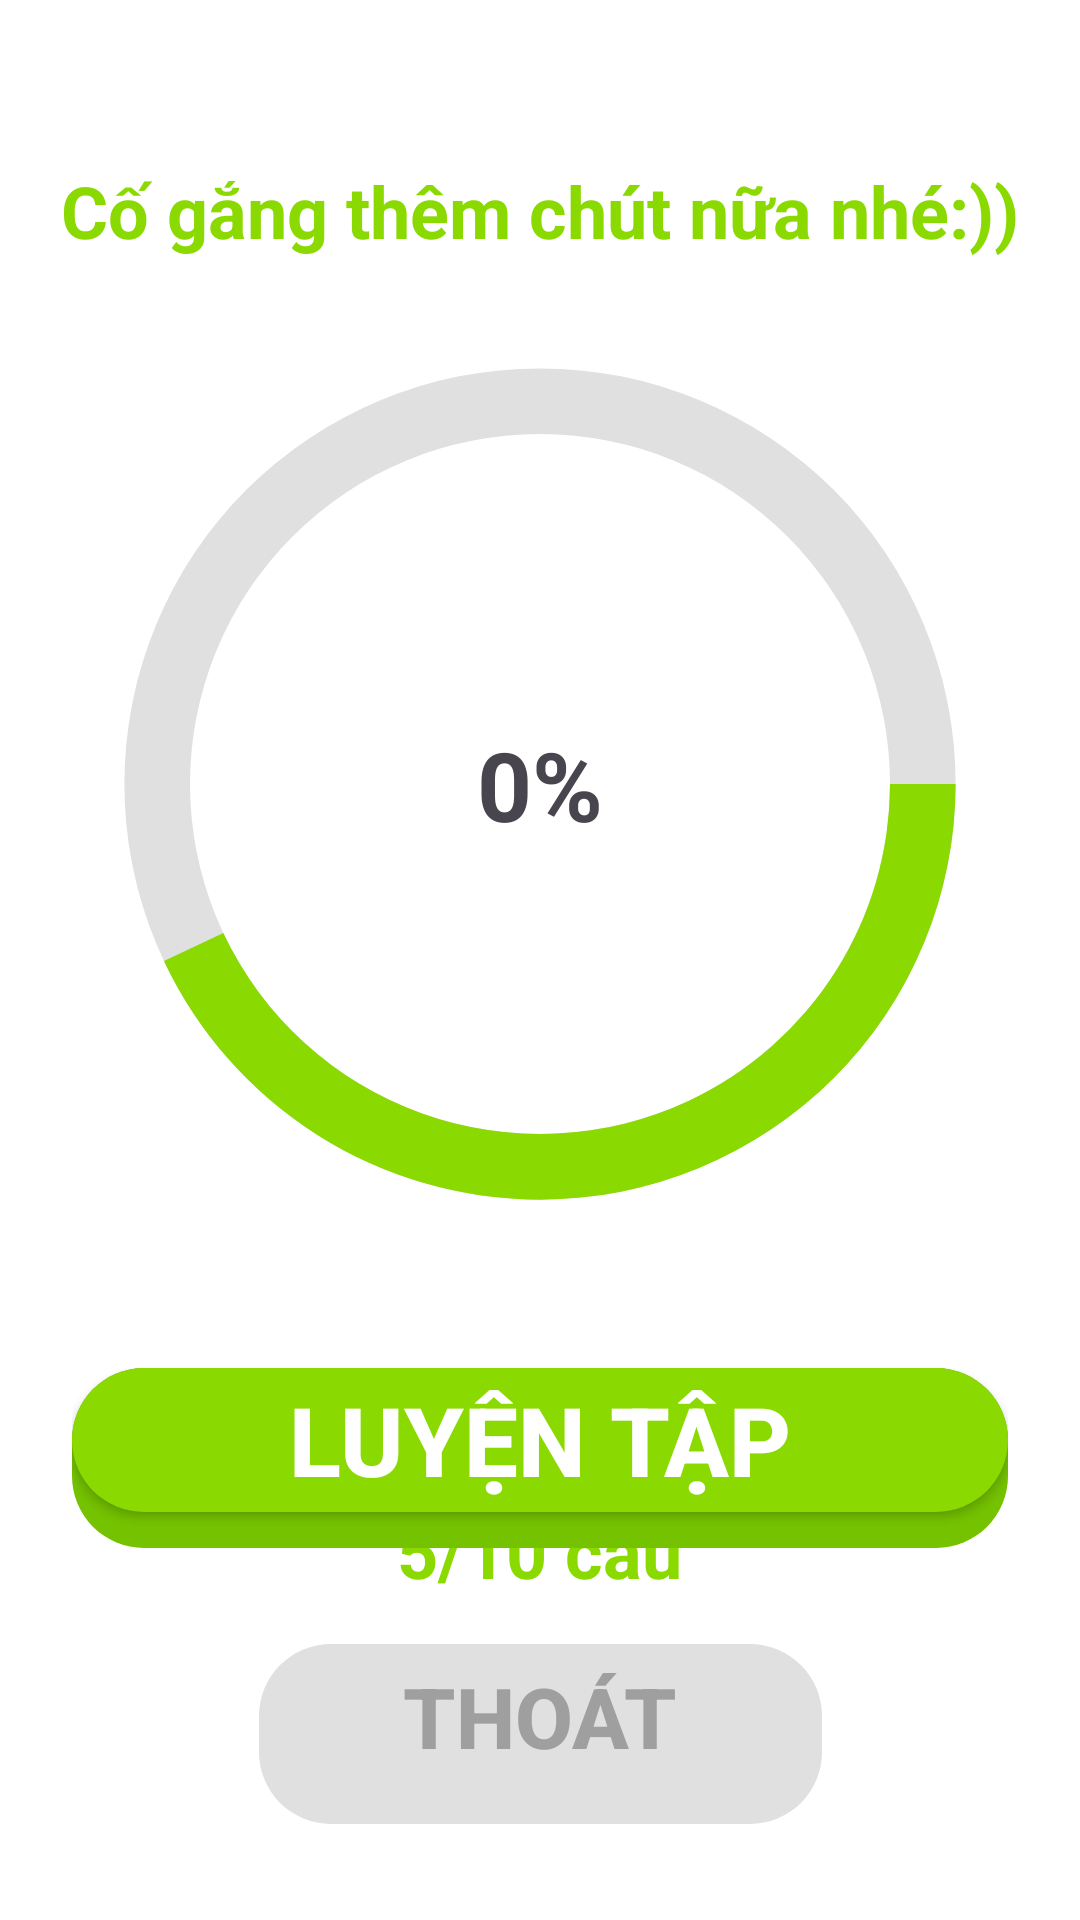

This screen was rendered from an Android layout file. Write that file and the resources it references.
<!-- AndroidManifest.xml: application theme ThemeSplash -->
<!-- res/layout/fragment_result.xml -->
<?xml version="1.0" encoding="utf-8"?>
<androidx.constraintlayout.widget.ConstraintLayout xmlns:android="http://schemas.android.com/apk/res/android"
    xmlns:app="http://schemas.android.com/apk/res-auto"
    xmlns:tools="http://schemas.android.com/tools"
    android:layout_width="match_parent"
    android:layout_height="match_parent"
    android:background="@color/white"
    tools:context=".presentation.result.ResultFragment">

    <TextView
        android:id="@+id/tvTop"
        android:layout_width="wrap_content"
        android:layout_height="wrap_content"
        android:layout_marginTop="54dp"
        android:text="Cố gắng thêm chút nữa nhé:))"
        android:textColor="@color/btnNextIn"
        android:textSize="24dp"
        android:textStyle="bold"
        app:layout_constraintEnd_toEndOf="parent"
        app:layout_constraintStart_toStartOf="parent"
        app:layout_constraintTop_toTopOf="parent" />

    <TextView
        android:id="@+id/txtper"
        android:layout_width="wrap_content"
        android:layout_height="wrap_content"
        android:layout_gravity="center_horizontal"
        android:text="0%"
        android:textSize="32dp"
        android:textStyle="bold"
        app:layout_constraintBottom_toBottomOf="@id/Prog"
        app:layout_constraintEnd_toEndOf="@id/Prog"
        app:layout_constraintStart_toStartOf="@id/Prog"
        app:layout_constraintTop_toTopOf="@id/Prog" />

    <ProgressBar
        android:id="@+id/Prog"
        android:layout_width="350dp"
        android:layout_height="350dp"
        android:layout_gravity="center_horizontal"
        android:indeterminateOnly="false"
        android:progress="43"
        android:progressDrawable="@drawable/circle"
        app:layout_constraintEnd_toEndOf="parent"
        app:layout_constraintStart_toStartOf="parent"
        app:layout_constraintTop_toBottomOf="@id/tvTop" />

    <TextView
        android:id="@+id/showResult"
        android:layout_width="wrap_content"
        android:layout_height="wrap_content"
        android:layout_marginTop="36dp"
        android:gravity="center_horizontal"
        android:maxWidth="232dp"
        android:text="bạn đã trả lời đúng 5/10 câu"
        android:textColor="@color/btnNextIn"
        android:textSize="24dp"
        android:textStyle="bold"
        app:layout_constraintEnd_toEndOf="parent"
        app:layout_constraintHorizontal_bias="0.497"
        app:layout_constraintStart_toStartOf="parent"
        app:layout_constraintTop_toBottomOf="@id/Prog" />

    <LinearLayout
        android:id="@+id/llnext"
        android:layout_width="match_parent"
        android:layout_height="wrap_content"
        android:layout_gravity="center_horizontal"
        android:layout_marginHorizontal="24dp"
        android:layout_marginBottom="32dp"
        android:background="@drawable/bg_llnext_detail"
        app:layout_constraintBottom_toTopOf="@id/llexit"
        app:layout_constraintEnd_toEndOf="parent"
        app:layout_constraintStart_toStartOf="parent">

        <androidx.appcompat.widget.AppCompatButton
            android:id="@+id/btnPracice"
            android:layout_width="match_parent"
            android:layout_height="wrap_content"
            android:background="@drawable/bg_next_ripple"
            android:text="Luyện Tập"
            android:textColor="@color/white"
            android:textSize="32dp"
            android:textStyle="bold" />
    </LinearLayout>

    <LinearLayout
        android:id="@+id/llexit"
        android:layout_width="wrap_content"
        android:layout_height="wrap_content"
        android:layout_gravity="center_horizontal"
        android:layout_marginTop="24dp"
        android:layout_marginBottom="32dp"
        android:background="@drawable/bg_btn_exit"
        app:layout_constraintBottom_toBottomOf="parent"
        app:layout_constraintEnd_toEndOf="parent"
        app:layout_constraintStart_toStartOf="parent">

        <androidx.appcompat.widget.AppCompatButton
            android:id="@+id/btnExit"
            android:layout_width="wrap_content"
            android:layout_height="wrap_content"
            android:background="@drawable/bg_exit_bottomsheet"
            android:paddingHorizontal="48dp"
            android:text="Thoát"
            android:textColor="@color/xam"
            android:textSize="28dp"
            android:textStyle="bold" />
    </LinearLayout>

</androidx.constraintlayout.widget.ConstraintLayout>
<!-- resources referenced by this layout -->
<resources>
  <color name="btnNextIn">#8ad900</color>
  <color name="white">#FFFFFFFF</color>
  <color name="xam">#9f9f9f</color>
  <!-- drawable bg_btn_exit (drawable) -->
  <?xml version="1.0" encoding="utf-8"?>
  <shape xmlns:android="http://schemas.android.com/apk/res/android"
      android:shape="rectangle">
      <corners android:radius="24dp"/>
      <solid android:color="#e0e0e0"/>
      <size android:height="60dp"
          android:width="130dp"/>
  
  </shape>
  <!-- drawable bg_exit_bottomsheet (drawable) -->
  <?xml version="1.0" encoding="utf-8"?>
  <ripple xmlns:android="http://schemas.android.com/apk/res/android"
      android:color="#9f9f9f">
      <item android:drawable="@drawable/bg_for_exit_bottomsheet">
      </item>
  
  </ripple>
  <!-- drawable bg_llnext_detail (drawable) -->
  <?xml version="1.0" encoding="utf-8"?>
  <shape xmlns:android="http://schemas.android.com/apk/res/android"
      android:shape="rectangle">
      <corners android:radius="24dp"/>
      <solid android:color="@color/btnNextOut"/>
      <size android:height="60dp"
          android:width="130dp"/>
  
  </shape>
  <!-- drawable bg_next_ripple (drawable) -->
  <?xml version="1.0" encoding="utf-8"?>
  <ripple xmlns:android="http://schemas.android.com/apk/res/android"
      android:color="#9f9f9f">
      <item android:drawable="@drawable/bg_for_ripple_next">
      </item>
  
  
  </ripple>
  <!-- drawable circle (drawable) -->
  <?xml version="1.0" encoding="utf-8"?>
  <layer-list xmlns:android="http://schemas.android.com/apk/res/android">
      <item>
          <shape
              android:shape="ring"
              android:thicknessRatio="16"
              android:useLevel="false">
              <solid android:color="@color/xamtrang"/>
          </shape>
      </item>
  
      <item>
          <shape
              android:shape="ring"
              android:thicknessRatio="16"
              android:useLevel="true">
              <solid android:color="@color/btnNextIn"/>
          </shape>
      </item>
  </layer-list>
  <style name="ThemeSplash" parent="Theme.Material3.DayNight.NoActionBar">
          
          
          <item name="android:windowBackground"> @drawable/bg_splash </item>
      </style>
  <color name="btnNextOut">#74c200</color>
  <!-- drawable bg_for_ripple_next (drawable) -->
  <?xml version="1.0" encoding="utf-8"?>
  <shape xmlns:android="http://schemas.android.com/apk/res/android">
  
      <solid android:color="@color/btnNextIn" />
      <corners android:radius="24dp" />
  </shape>
  <color name="xamtrang">#e0e0e0</color>
  <!-- drawable bg_splash (drawable) -->
  <?xml version="1.0" encoding="utf-8"?>
  <layer-list xmlns:android="http://schemas.android.com/apk/res/android">
  
      <item
          android:drawable="@drawable/anhnen"
          android:gravity="center"
          android:width="500dp"
          android:height="900dp"/>
  
  </layer-list>
  <!-- drawable anhnen: png bitmap (drawable, 75402 bytes) -->
</resources>
